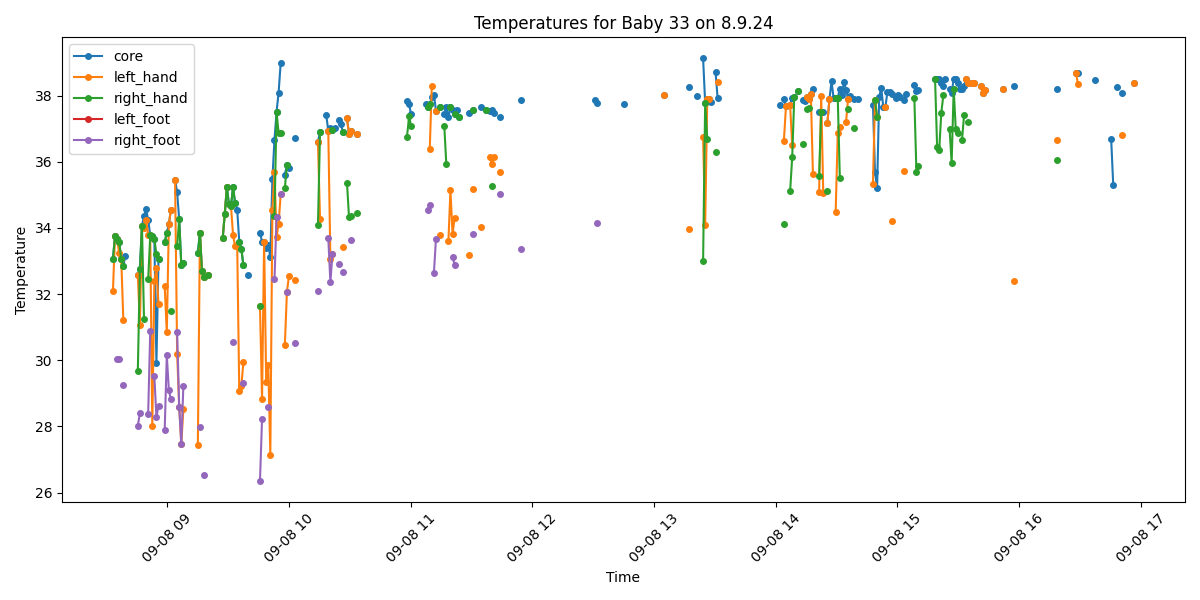

Source data for this figure (header and first rows):
Process, Image Path, core, left_hand, right_hand, left_foot, right_foot, limbs_avg, core_minus_limbs, diagnosis
False, /data/uabcvmsc/shared/newborn/33/8.9.24/…, , , , , , , , 
False, /data/uabcvmsc/shared/newborn/33/8.9.24/…, , , , , , , , 
False, /data/uabcvmsc/shared/newborn/33/8.9.24/…, , , , , , , , 
False, /data/uabcvmsc/shared/newborn/33/8.9.24/…, , , , , , , , 
False, /data/uabcvmsc/shared/newborn/33/8.9.24/…, , , , , , , , 
True, /data/uabcvmsc/shared/newborn/33/8.9.24/…, 33.07, 32.1, 33.07, , , 32.58, 0.49, Hypothermia
True, /data/uabcvmsc/shared/newborn/33/8.9.24/…, 33.76, 33.76, 33.76, , , 33.76, 0.0, Hypothermia
True, /data/uabcvmsc/shared/newborn/33/8.9.24/…, 33.66, 33.66, 33.66, , 30.04, 32.45, 1.21, Hypothermia
True, /data/uabcvmsc/shared/newborn/33/8.9.24/…, 33.57, 33.25, 33.57, , 30.03, 32.28, 1.29, Hypothermia
True, /data/uabcvmsc/shared/newborn/33/8.9.24/…, 33.07, 33.07, 33.07, , , 33.07, 0.0, Hypothermia
True, /data/uabcvmsc/shared/newborn/33/8.9.24/…, 32.86, 31.21, 32.86, , 29.24, 31.1, 1.76, Hypothermia
True, /data/uabcvmsc/shared/newborn/33/8.9.24/…, 33.15, , , , , , , Hypothermia
False, /data/uabcvmsc/shared/newborn/33/8.9.24/…, , , , , , , , 
False, /data/uabcvmsc/shared/newborn/33/8.9.24/…, , , , , , , , 
False, /data/uabcvmsc/shared/newborn/33/8.9.24/…, , , , , , , , 
False, /data/uabcvmsc/shared/newborn/33/8.9.24/…, , , , , , , , 
False, /data/uabcvmsc/shared/newborn/33/8.9.24/…, , , , , , , , 
True, /data/uabcvmsc/shared/newborn/33/8.9.24/…, 32.58, 32.58, 29.68, , 28.02, 30.09, 2.49, Hypothermia
True, /data/uabcvmsc/shared/newborn/33/8.9.24/…, 32.76, 31.08, 32.76, , 28.4, 30.75, 2.01, Hypothermia
True, /data/uabcvmsc/shared/newborn/33/8.9.24/…, 34.07, 34.07, 34.07, , , 34.07, 0.0, Hypothermia
True, /data/uabcvmsc/shared/newborn/33/8.9.24/…, 34.35, 34.0, 31.24, , , 32.62, 1.73, Hypothermia
True, /data/uabcvmsc/shared/newborn/33/8.9.24/…, 34.57, 34.25, , , , 34.25, 0.32, Hypothermia
True, /data/uabcvmsc/shared/newborn/33/8.9.24/…, 34.24, 33.78, 32.44, , 28.38, 31.53, 2.71, Hypothermia and Peripheral shutdown
True, /data/uabcvmsc/shared/newborn/33/8.9.24/…, 33.77, 33.77, 33.77, , 30.89, 32.81, 0.96, Hypothermia
True, /data/uabcvmsc/shared/newborn/33/8.9.24/…, 33.75, 28.02, 33.75, , , 30.88, 2.87, Hypothermia and Peripheral shutdown
True, /data/uabcvmsc/shared/newborn/33/8.9.24/…, 33.67, 32.39, 33.67, , 29.51, 31.86, 1.81, Hypothermia
True, /data/uabcvmsc/shared/newborn/33/8.9.24/…, 29.92, 32.78, 33.2, , 28.28, 31.42, -1.5, Hypothermia
True, /data/uabcvmsc/shared/newborn/33/8.9.24/…, 33.05, 31.69, 33.05, , 28.63, 31.12, 1.93, Hypothermia
False, /data/uabcvmsc/shared/newborn/33/8.9.24/…, , , , , , , , 
False, /data/uabcvmsc/shared/newborn/33/8.9.24/…, , , , , , , , 
True, /data/uabcvmsc/shared/newborn/33/8.9.24/…, 33.56, 32.23, 33.56, , 27.89, 31.23, 2.33, Hypothermia
True, /data/uabcvmsc/shared/newborn/33/8.9.24/…, 33.86, 30.84, 33.86, , 30.15, 31.62, 2.24, Hypothermia
True, /data/uabcvmsc/shared/newborn/33/8.9.24/…, 34.11, 34.11, , , 29.09, 31.6, 2.51, Hypothermia and Peripheral shutdown
True, /data/uabcvmsc/shared/newborn/33/8.9.24/…, 34.55, 34.55, 31.48, , 28.82, 31.62, 2.93, Hypothermia and Peripheral shutdown
False, /data/uabcvmsc/shared/newborn/33/8.9.24/…, , , , , , , , 
True, /data/uabcvmsc/shared/newborn/33/8.9.24/…, 35.46, 35.46, , , , 35.46, 0.0, Normal
True, /data/uabcvmsc/shared/newborn/33/8.9.24/…, 35.07, 30.2, 33.44, , 30.84, 31.49, 3.58, Peripheral shutdown
True, /data/uabcvmsc/shared/newborn/33/8.9.24/…, 34.26, 28.59, 34.26, , 28.59, 30.48, 3.78, Hypothermia and Peripheral shutdown
True, /data/uabcvmsc/shared/newborn/33/8.9.24/…, 32.88, 27.47, 32.88, , 27.47, 29.27, 3.61, Hypothermia and Peripheral shutdown
True, /data/uabcvmsc/shared/newborn/33/8.9.24/…, 32.95, 28.53, 32.95, , 29.22, 30.23, 2.72, Hypothermia and Peripheral shutdown
False, /data/uabcvmsc/shared/newborn/33/8.9.24/…, , , , , , , , 
False, /data/uabcvmsc/shared/newborn/33/8.9.24/…, , , , , , , , 
False, /data/uabcvmsc/shared/newborn/33/8.9.24/…, , , , , , , , 
False, /data/uabcvmsc/shared/newborn/33/8.9.24/…, , , , , , , , 
False, /data/uabcvmsc/shared/newborn/33/8.9.24/…, , , , , , , , 
False, /data/uabcvmsc/shared/newborn/33/8.9.24/…, , , , , , , , 
True, /data/uabcvmsc/shared/newborn/33/8.9.24/…, 33.25, 27.45, 33.25, , , 30.35, 2.9, Hypothermia and Peripheral shutdown
True, /data/uabcvmsc/shared/newborn/33/8.9.24/…, 33.85, 33.85, 33.85, , 27.98, 31.89, 1.96, Hypothermia
True, /data/uabcvmsc/shared/newborn/33/8.9.24/…, 32.7, 32.7, 32.7, , , 32.7, 0.0, Hypothermia
True, /data/uabcvmsc/shared/newborn/33/8.9.24/…, 32.53, 32.53, 32.53, , 26.54, 30.53, 2.0, Hypothermia
False, /data/uabcvmsc/shared/newborn/33/8.9.24/…, , , , , , , , 
True, /data/uabcvmsc/shared/newborn/33/8.9.24/…, 32.58, 32.58, 32.58, , , 32.58, 0.0, Hypothermia
False, /data/uabcvmsc/shared/newborn/33/8.9.24/…, , , , , , , , 
False, /data/uabcvmsc/shared/newborn/33/8.9.24/…, , , , , , , , 
False, /data/uabcvmsc/shared/newborn/33/8.9.24/…, , , , , , , , 
False, /data/uabcvmsc/shared/newborn/33/8.9.24/…, , , , , , , , 
False, /data/uabcvmsc/shared/newborn/33/8.9.24/…, , , , , , , , 
False, /data/uabcvmsc/shared/newborn/33/8.9.24/…, , , , , , , , 
True, /data/uabcvmsc/shared/newborn/33/8.9.24/…, 33.69, 33.69, 33.69, , , 33.69, 0.0, Hypothermia
True, /data/uabcvmsc/shared/newborn/33/8.9.24/…, 34.42, 34.42, 34.42, , , 34.42, 0.0, Hypothermia
... 440 more rows
